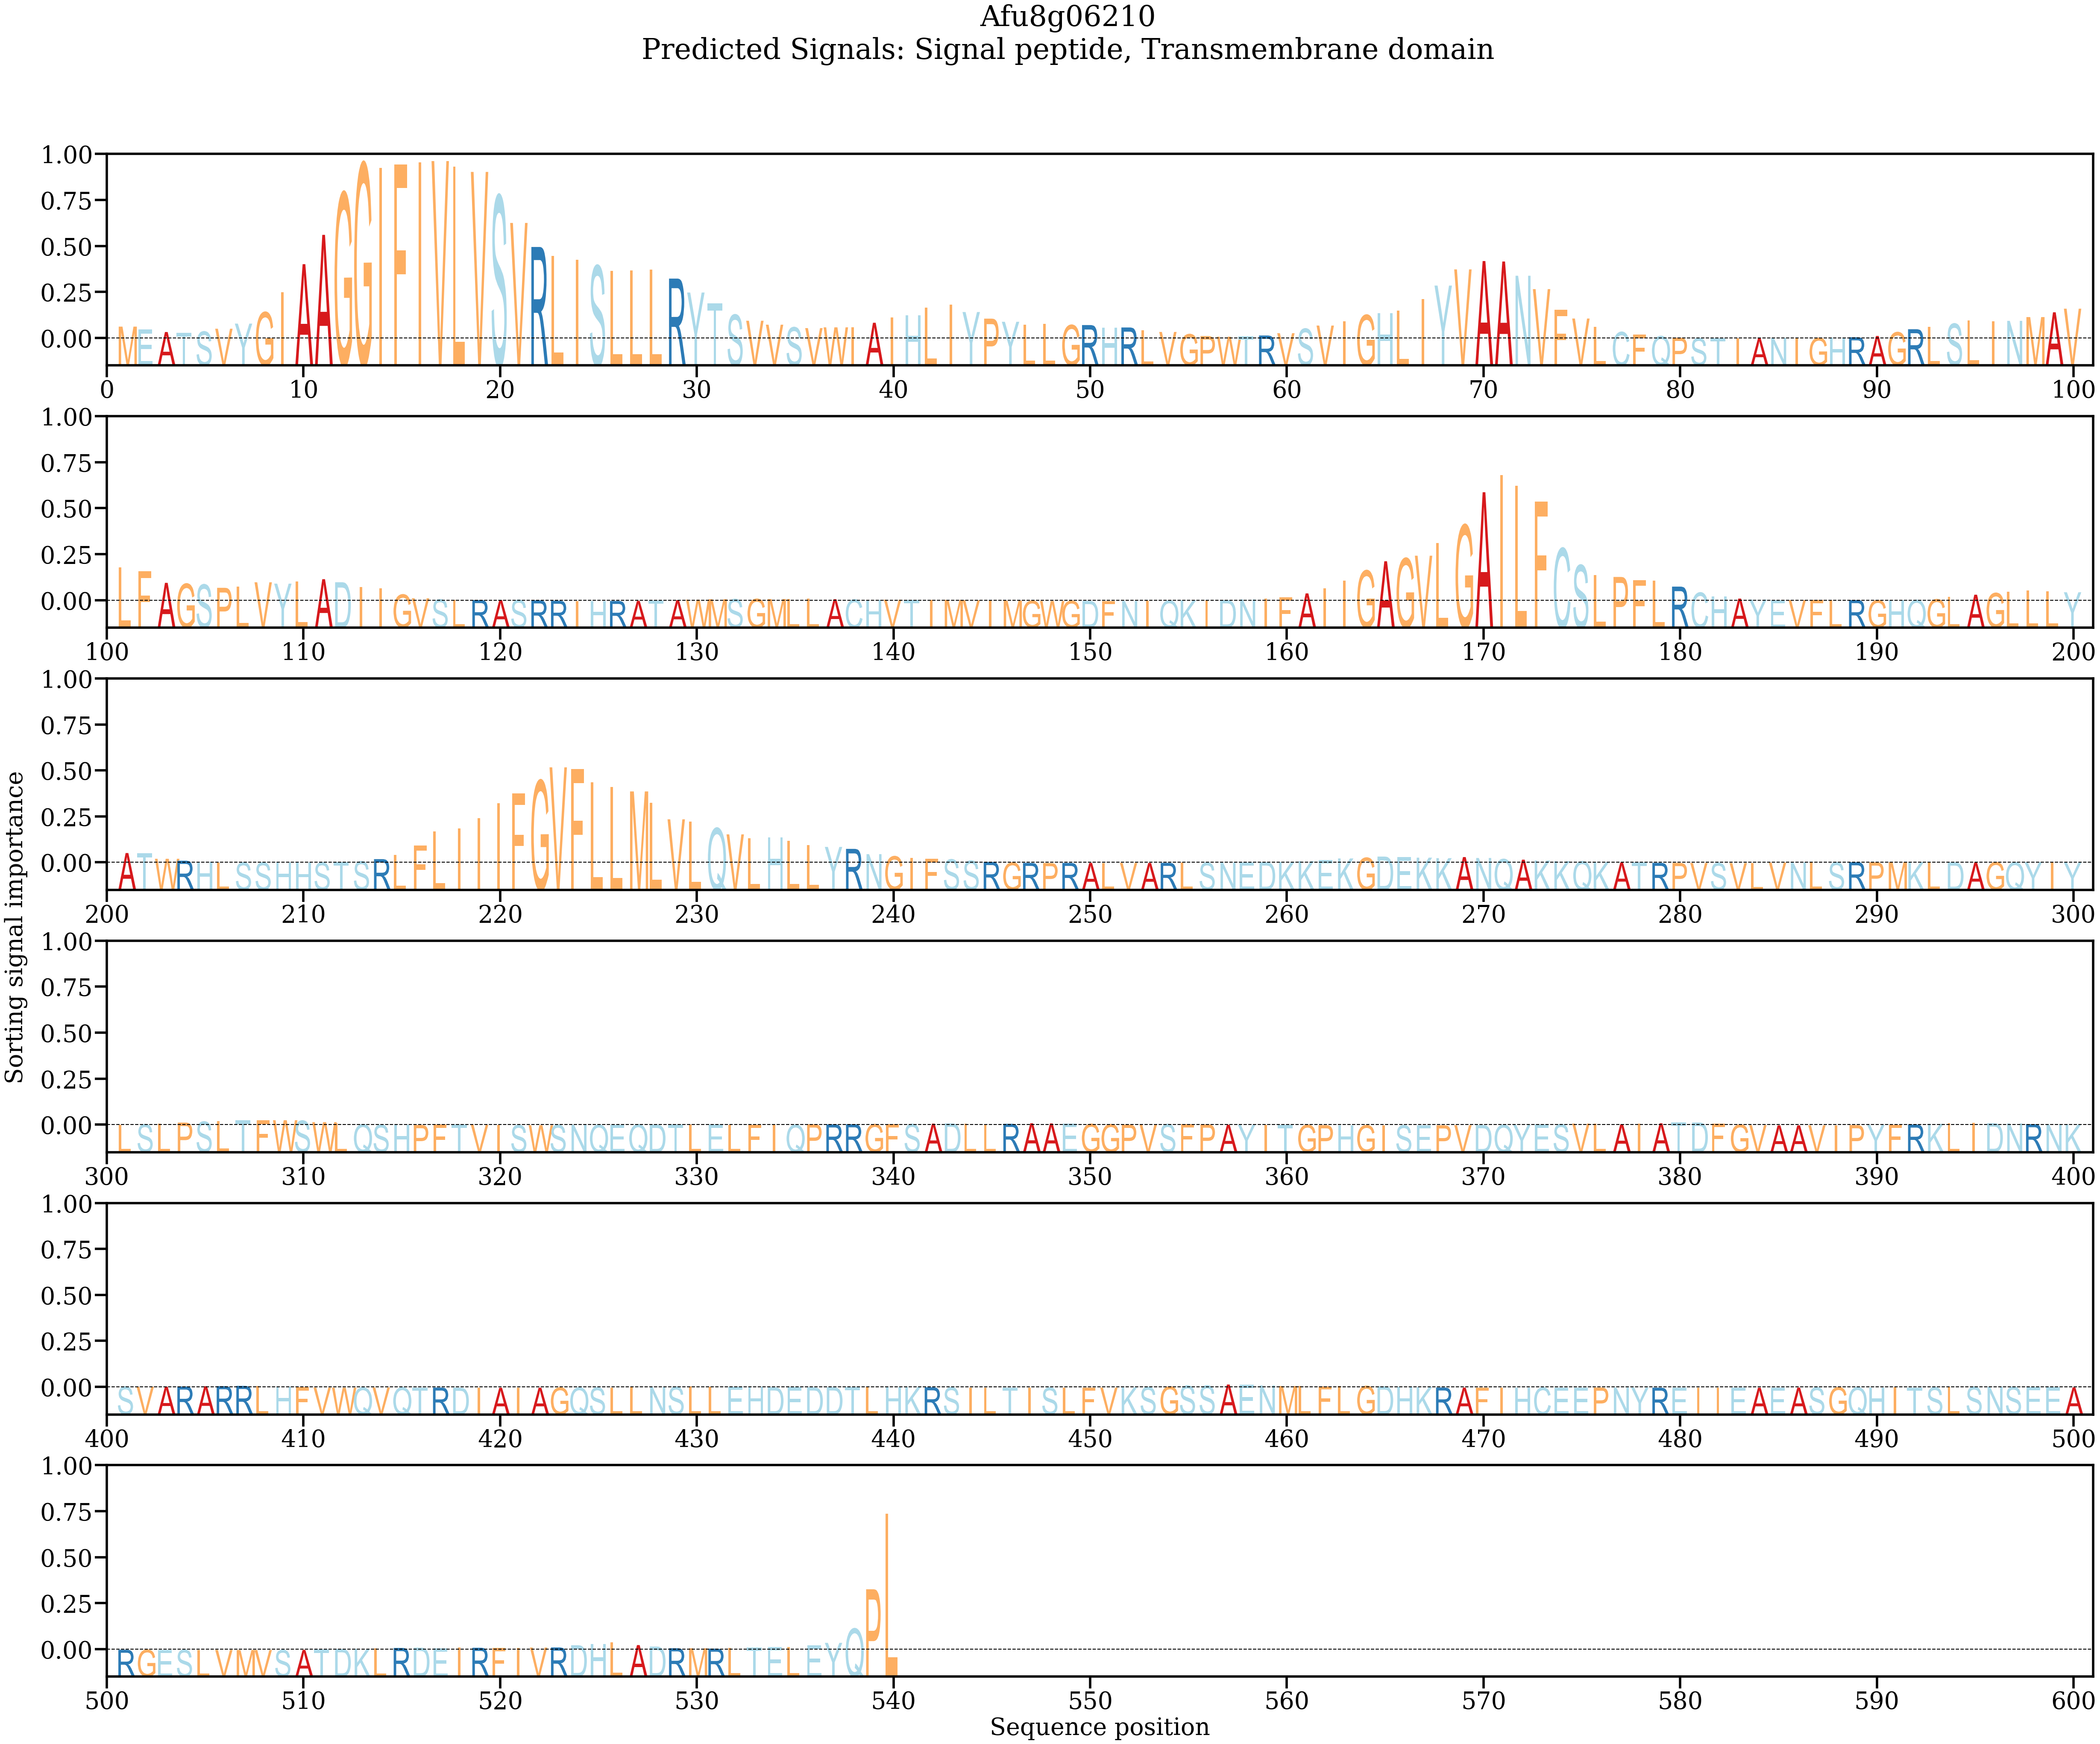

Values plotted in this chart, from the file beside it:
AA, Alpha
M, 0.001747
E, 0.001353
A, 0.0009818
T, 0.0008584
S, 0.001042
V, 0.001447
Y, 0.002177
G, 0.003786
I, 0.006666
A, 0.01063
A, 0.0148
G, 0.02073
G, 0.0249
I, 0.02432
F, 0.02481
I, 0.02513
V, 0.02529
L, 0.0245
V, 0.02375
S, 0.02033
V, 0.01649
R, 0.01308
L, 0.01181
I, 0.01123
S, 0.01038
L, 0.009658
L, 0.009734
L, 0.00987
R, 0.008578
Y, 0.006598
T, 0.005078
S, 0.003429
V, 0.002584
V, 0.002022
S, 0.001646
V, 0.001537
W, 0.001646
I, 0.001654
A, 0.002299
I, 0.003079
H, 0.003363
L, 0.004451
I, 0.004902
Y, 0.003823
P, 0.002884
Y, 0.002437
L, 0.002008
L, 0.002123
G, 0.001965
R, 0.00197
H, 0.001596
R, 0.001627
L, 0.00121
V, 0.0009918
G, 0.0006623
P, 0.0004084
W, 0.000319
T, 0.0003949
R, 0.0004867
V, 0.0008126
... 480 more rows
